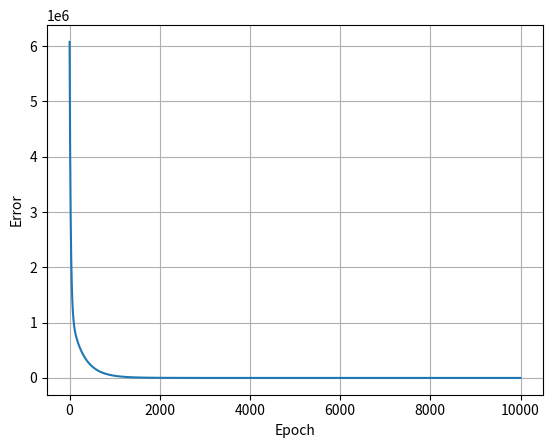

Write the Python code that produced this figure.
#!/usr/bin/env python
# coding: utf-8

# In[1]:


import numpy as np


# In[2]:


x = [[26,64,5,92],[63,19,4,50],[76,23,97,49],[11,16,77,92],[73,48,62,51],[12,38,38,94],[83,96,93,70],[4,49,19,1],[71,63,40,57],[22,82,56,19],[64,100,24,19],[14,22,29,28],[84,33,70,0],[62,37,99,76],[80,74,81,15],[95,25,64,77],[19,21,2,90],[80,29,50,24],[8,27,8,72],[10,58,68,70],[67,5,73,26],[65,60,75,16],[15,91,6,49],[75,29,42,98],[34,17,29,26],[86,18,18,66],[3,48,69,9],[0,77,63,50],[13,67,23,3],[8,55,12,22],[49,72,69,59],[72,19,56,91],[29,86,20,16],[5,19,30,13],[26,33,96,62],[87,5,61,29],[94,38,9,83],[60,89,65,87],[71,31,100,16],[20,95,66,78],[90,32,23,68],[43,38,6,97],[30,10,85,49],[49,67,37,80],[89,60,62,93],[27,88,95,81],[59,0,31,69],[14,78,30,88],[54,59,91,10],[8,35,100,1],[9,38,71,48],[9,9,45,67],[85,15,35,30],[19,98,54,12],[84,47,61,46],[53,22,0,7],[5,95,69,45],[17,14,92,43],[81,91,29,44],[68,27,45,29],[88,2,38,21],[6,62,10,36],[86,31,5,84],[19,73,74,79],[21,57,49,86],[44,7,49,30],[7,99,78,59],[38,0,65,25],[13,77,63,64],[39,2,73,17],[93,86,34,96],[42,60,84,98],[10,39,66,81],[42,14,66,80],[37,70,42,14],[69,86,68,47],[0,14,51,10],[5,39,73,63],[15,58,49,52],[54,75,5,32],[36,29,61,21],[31,42,17,91],[83,45,8,46],[87,84,82,68],[48,77,14,87],[80,54,57,21],[4,32,50,8],[85,87,14,96],[63,19,17,44],[78,16,52,27],[74,53,57,27],[79,85,87,48],[98,50,53,60],[14,90,21,11],[22,67,25,75],[77,32,52,49],[43,9,1,61],[88,27,50,3],[51,85,18,88],[95,35,9,22]]
y = [1272,2402,4258,3054,3113,2019,3328,-541,2484,273,579,969,2862,4103,2420,4727,1864,2947,1183,1625,3520,2202,-364,4094,1601,3615,481,479,-519,-237,2245,4308,-264,524,2890,3944,3602,2670,3375,1254,3552,2384,3024,2185,4097,2154,3503,1017,2081,1244,1614,2123,3239,-262,3333,1171,278,2562,1765,2683,3451,-204,3487,1828,1926,2498,669,2645,1112,2634,3289,3260,2164,3518,600,2278,781,1785,1078,718,1876,2036,2424,3456,1713,2523,486,2714,2524,3253,2510,2886,3777,-850,1122,3350,2184,2828,1692,2548]
x = np.array(x)
y = np.array(y)
y = y.reshape(100,1)


# In[3]:


random_init = np.random.randn(5)
weights = random_init[:4].reshape(-1,1)
bias = random_init[4]
weights_1 = weights + 0.1


# In[4]:


weights


# In[5]:


error1 = list()
for i in range(10000):
    y_pred = np.matmul(x, weights) + bias
    y_diff = y - y_pred
    derivative = -2 * np.matmul(x.T, y_diff)/100
    derivative_bias = -2 * y_diff.sum()/100
    error = np.matmul(y_diff.T,y_diff)/100
    error1.append(error)
    derivative2 = np.array([np.matmul(x[:,0].T,x[:,0]),np.matmul(x[:,1].T,x[:,1]),np.matmul(x[:,2].T,x[:,2]),np.matmul(x[:,3].T,x[:,3])]).reshape(4,1) *2 /100
    weights -= derivative * 0.000001
    bias -= derivative_bias * 0.000001
    print(f"The iteration number is {i}, error is {error}")


# In[6]:


import matplotlib.pyplot as plt


# In[7]:


error1 = np.array(error1).reshape(10000,1)


# In[8]:


plt.plot(error1)
plt.grid()
plt.xlabel("Epoch")
plt.ylabel("Error")
plt.show()


# In[9]:


weights


# In[ ]:




